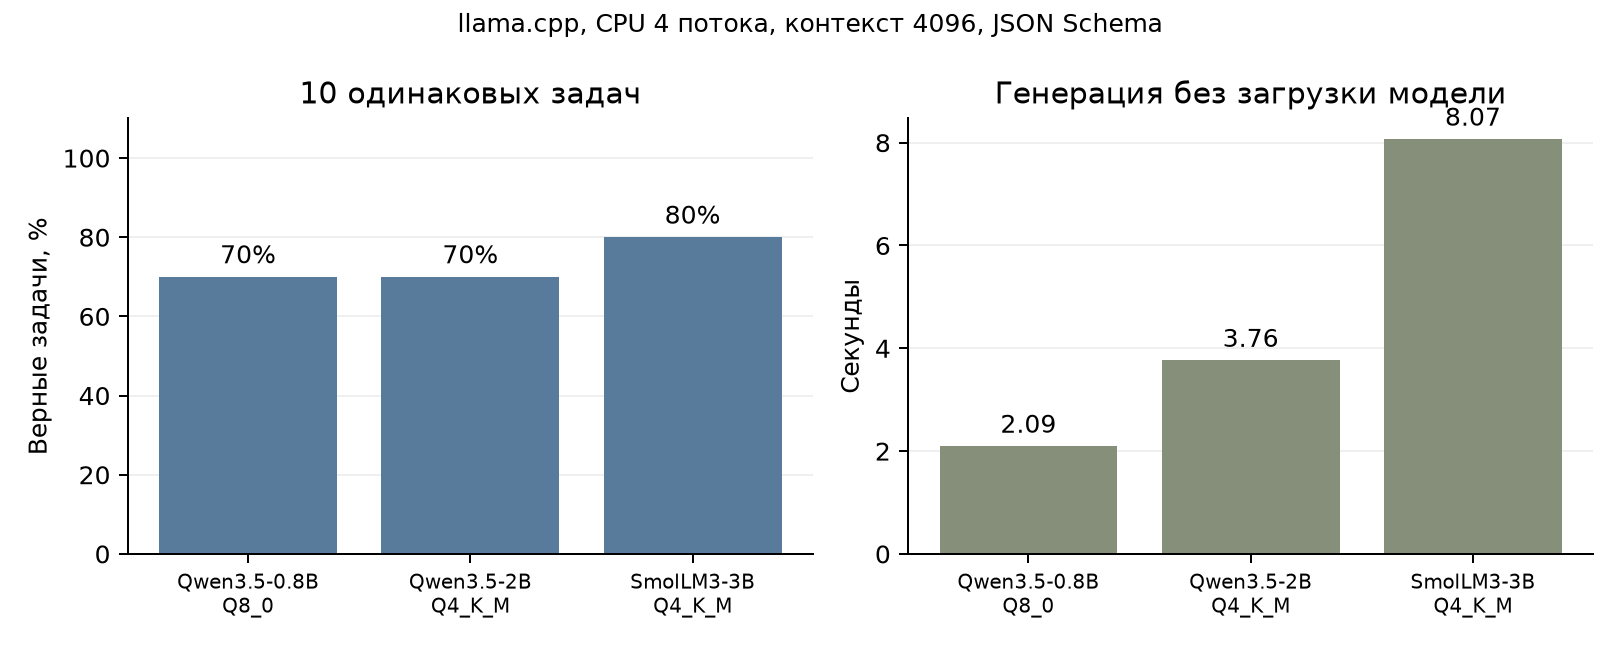

Source data for this figure (header and first rows):
model_key, name, family, quantization, size_bytes, n_cases, task_accuracy, schema_accuracy, mean_inference_s, p95_inference_s, mean_tokens_per_second, cold_load_s, planner_accuracy, writer_accuracy, validator_accuracy, false_approval_rate
qwen-small, Qwen3.5-0.8B, qwen, Q8_0, 833592096, 10, 0.7, 1, 2.094, 3.193, 49.81, 7.305, 0.75, 1, 0.5, 0.6667
qwen-writer, Qwen3.5-2B, qwen, Q4_K_M, 1396198496, 10, 0.7, 1, 3.764, 4.786, 35.21, 10.27, 0.75, 1, 0.5, 0.6667
smol-validator, SmolLM3-3B, smollm, Q4_K_M, 1915305312, 10, 0.8, 1, 8.067, 11.31, 19.86, 16.14, 1, 1, 0.5, 0.6667
